Image classification data set "Images" (Jarrett-Blair/Intro-to-CV-for-Ecologists on GitHub). Class labels (25): Brachinus alternans, Brachinus cyanochroaticus, Calathus advena, Carabus maeander maeander, Carabus nemoralis nemoralis, Chlaenius aestivus, Cicindela punctulata, Cyclotrachelus furtivus, Cyclotrachelus torvus, Discoderus parallelus, Discoderus robustus, Euryderus grossus, Pasimachus californicus, Pasimachus elongatus, Pasimachus strenuus, Pasimachus subsulcatus, Patrobus lecontei, Poecilus lucublandus, Pterostichus corvinus, Pterostichus melanarius melanarius, Pterostichus novus, Pterostichus stygicus, Scarites subterraneus, Selenophorus planipennis, Synuchus impunctatus.

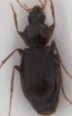
Label: Calathus advena

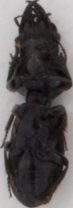
Label: Scarites subterraneus

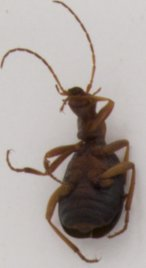
Label: Brachinus alternans

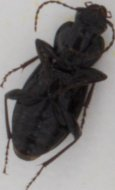
Label: Pterostichus stygicus

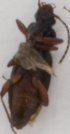
Label: Patrobus lecontei

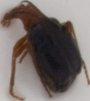
Label: Brachinus cyanochroaticus
